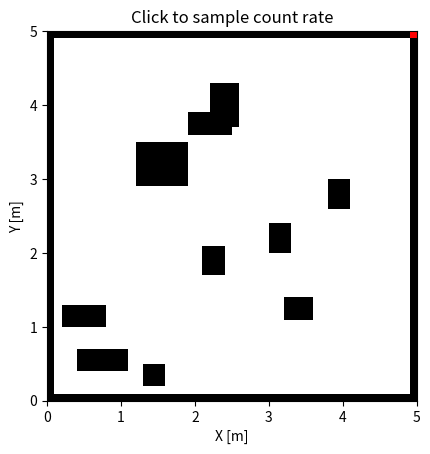
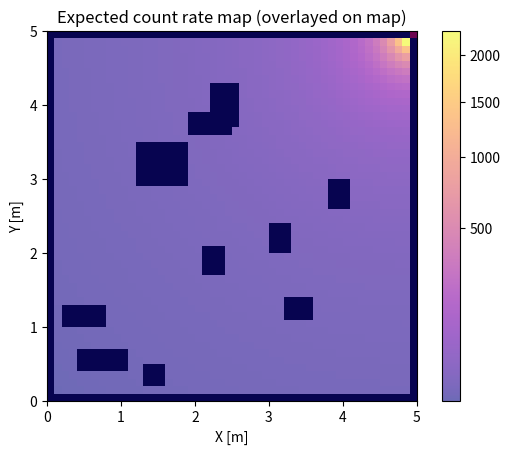
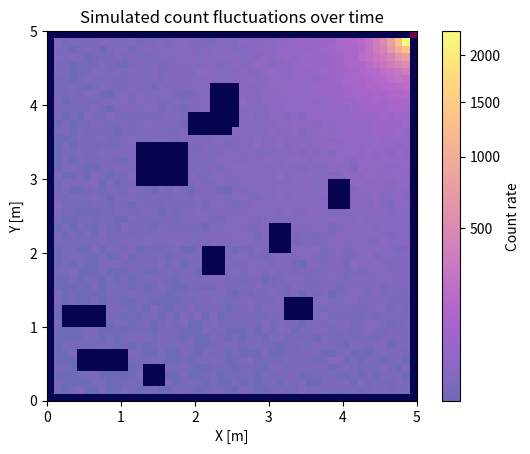

Write the Python code that produced these figures, in order.
# in this demo, we simulate the gamma count in arbitray position on the map
# count is sampled from poisson distribution
# attenuation is ignored, i.e., obstacles are transparent to gamma rays
# %% import
import numpy as np
import matplotlib.pyplot as plt
from scipy.stats import poisson

# %% create occupancy map 
# index is (x, y), 
# # while during visualization, 
# # map_world(x, y) = occ_map(x, y) = occ_vis(y, x)
# # and vis the occ_vis as occ_map', "lower"

resolution = 0.1  # [m/pixel]


def create_occupancy_map(H=50, W=50, n_obstacles=10, seed=0):
    np.random.seed(seed)
    occ = np.zeros((H, W), dtype=np.uint8)

    # boundaries occupied
    occ[0, :] = 1
    occ[-1, :] = 1
    occ[:, 0] = 1
    occ[:, -1] = 1

    # random rectangular obstacles
    for _ in range(n_obstacles):
        h, w = np.random.randint(3, 8, size=2)
        y = np.random.randint(1, H - h - 1)
        x = np.random.randint(1, W - w - 1)
        occ[y:y+h, x:x+w] = 1
    return occ

occ_map = create_occupancy_map()

# %% radiation source placement
def find_surface_voxels(occ):
    H, W = occ.shape
    surface = np.zeros_like(occ, dtype=bool)
    for y in range(1, H):
        for x in range(1, W):
            if occ[y, x] == 1 and np.any(occ[y-1:y+2, x-1:x+2] == 0):
                surface[y, x] = True
    return np.argwhere(surface)

surf_coords = find_surface_voxels(occ_map)

# place some sources randomly on surface voxels
n_sources = 1
src_indices = np.random.choice(len(surf_coords), n_sources, replace=False)
sources = surf_coords[src_indices]
sources_z = np.random.uniform(0.5, 1.5, n_sources)  # random z height
I_list = np.random.uniform(90, 100, size=n_sources) # intensity (bq)

H, W = occ_map.shape
extent=[0, W*resolution, 0, H*resolution]

vis_map = np.ones((H, W, 3))
vis_map[occ_map == 1] = [0, 0, 0]
for x, y in sources:
    vis_map[x, y] = [1, 0, 0]  # red source

sources_xy = sources * resolution


# %% radiation sensing model (poisson thinning)
sensor_z = 1.0 # sensor hight [m]

# expected count
def exp_count(sensor_xyz, sources_xy, sources_z, I_list, r_s=0.1):
    x_s, y_s, z_s = sensor_xyz
    total_rate = 0.0
    I_c = 1 - 1 / np.sqrt(1 + r_s**2)
    for j, ((x_src, y_src), z_src, I_j) in enumerate(zip(sources_xy, sources_z, I_list)):
        d_xy = np.linalg.norm([x_s - x_src, y_s - y_src])
        d = np.sqrt(d_xy**2 + (z_s - z_src)**2)
        sensed_ratio = 1 - d / np.sqrt(d**2 + r_s**2)
        total_rate += I_j / I_c * sensed_ratio
    return total_rate

# count sampled from poisson distribution
def sim_count(sensor_xyz, sources_xy, sources_z, I_list, r_s=0.1):
    total_rate = exp_count(sensor_xyz, sources_xy, sources_z, I_list, r_s)
    return np.random.poisson(total_rate)

# %% Interactive UI

fig, ax = plt.subplots()
ax.imshow(np.transpose(vis_map, (1, 0, 2)), origin='lower', extent=extent)
ax.set_title("Click to sample count rate")

def onclick(event):
    if event.xdata is None or event.ydata is None:
        return
    x, y = event.xdata, event.ydata
    count = sim_count((x, y, sensor_z), sources_xy, sources_z, I_list, r_s=0.1)
    ax.plot(x, y, 'bo')
    ax.text(x+0.1, y, f"{count}", color='blue', fontsize=8)
    plt.draw()
    print(f"({x}, {y}) -> count rate = {count}")

cid = fig.canvas.mpl_connect('button_press_event', onclick)

ax.set_xlabel("X [m]")
ax.set_ylabel("Y [m]")

plt.show()

# %% count rate map
from matplotlib.colors import LogNorm, PowerNorm

exp_count_rate_map = np.zeros((H, W))

for x in range(H):
    for y in range(W):
        if occ_map[x, y] == 0:  # free space
            exp_count_rate_map[x, y] = exp_count((x * resolution, y * resolution, sensor_z), sources_xy, sources_z, I_list)


fig, ax = plt.subplots()
ax.set_title("Expected count rate map (overlayed on map)")

# base layer: occupancy + source map
ax.imshow(np.transpose(vis_map, (1, 0, 2)), origin='lower', extent=extent)

norm = PowerNorm(gamma=0.5, vmin=np.min(exp_count_rate_map[exp_count_rate_map>0]), vmax=np.max(exp_count_rate_map))
# overlay: expected radiation intensity (semi-transparent)
im = ax.imshow(exp_count_rate_map.T, cmap='plasma', alpha=0.6, norm=norm, origin='lower', extent=extent)

# colorbar for radiation intensity
cbar = plt.colorbar(im, ax=ax)
cbar.ax.tick_params(labelsize=10)

ax.set_xlabel("X [m]")
ax.set_ylabel("Y [m]")

plt.show(block=False)


# %% animation of count rate map
import matplotlib.animation as animation

fig, ax = plt.subplots()
ax.set_title("Simulated count fluctuations over time")
ax.imshow(np.transpose(vis_map, (1, 0, 2)), origin='lower', extent=extent)

# initial Poisson-sampled frame
measured_map = np.random.poisson(exp_count_rate_map)
norm = PowerNorm(gamma=0.5, vmin=np.min(exp_count_rate_map[exp_count_rate_map>0]), vmax=np.max(exp_count_rate_map))
im = ax.imshow(measured_map.T, cmap='plasma', alpha=0.6, norm=norm, origin='lower', extent=extent)

cbar = plt.colorbar(im, ax=ax)
cbar.set_label("Count rate", fontsize=10)

# update function
def update(frame):
    # random Poisson sampling around the expected count
    measured_map = np.random.poisson(exp_count_rate_map)
    im.set_data(measured_map.T)
    ax.set_title(f"Simulated count fluctuations (frame {frame})")
    return [im]

ani = animation.FuncAnimation(fig, update, frames=50, interval=300, blit=False)

ax.set_xlabel("X [m]")
ax.set_ylabel("Y [m]")

plt.show()